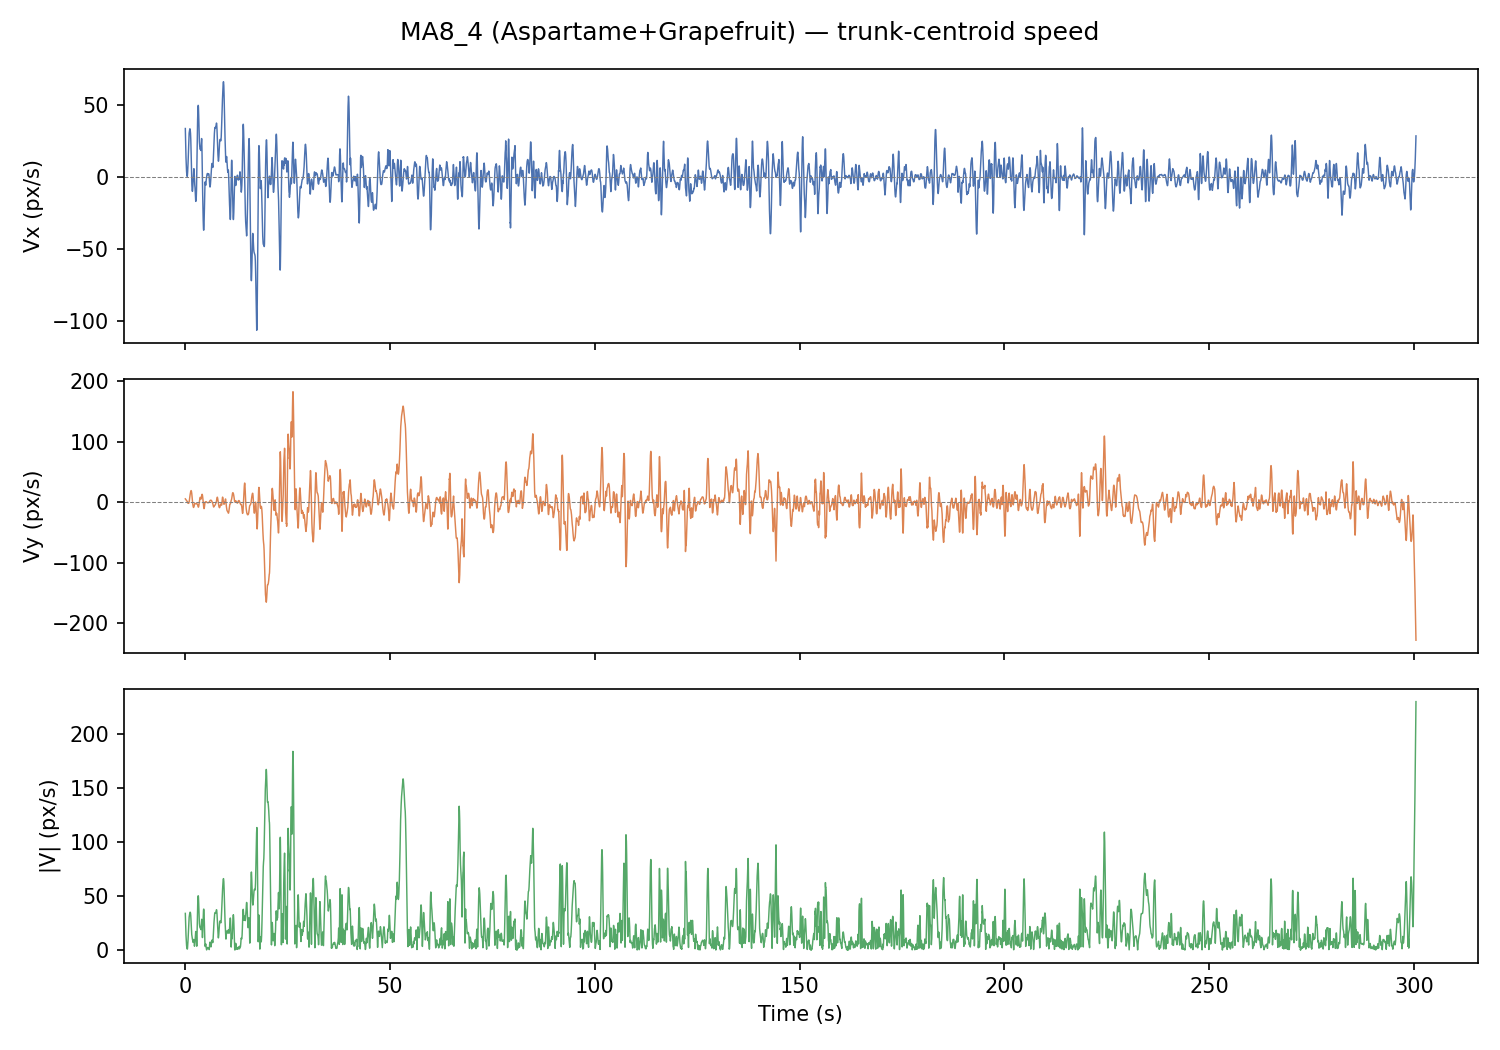

The data file committed next to this chart (first rows):
frame, t_s, x_px, y_px, vx_px_s, vy_px_s, speed_px_s
0, 0.0, 606.9, 373.7, 33.65, 5.301, 34.06
1, 0.033, 607.3, 372.1, 28.82, 5.006, 29.25
2, 0.067, 607.8, 371.4, 24.36, 4.709, 24.82
3, 0.1, 608.3, 372.2, 20.29, 4.41, 20.76
4, 0.133, 608.7, 374, 16.59, 4.111, 17.09
5, 0.167, 609.2, 373.9, 13.27, 3.809, 13.8
6, 0.2, 609.5, 373.7, 10.33, 3.506, 10.91
7, 0.233, 609.8, 373.7, 7.761, 3.201, 8.396
8, 0.267, 610.3, 373.6, 5.574, 2.895, 6.281
9, 0.3, 611, 373.6, 3.763, 2.587, 4.567
10, 0.333, 611.4, 373.7, 2.331, 2.278, 3.259
11, 0.367, 611.5, 373.7, 1.276, 1.966, 2.344
12, 0.4, 611.7, 373.8, 0.599, 1.654, 1.759
13, 0.433, 611.7, 373.9, 0.299, 1.34, 1.373
14, 0.467, 611.4, 374, 0.377, 1.024, 1.091
15, 0.5, 611.3, 374, 0.833, 0.706, 1.092
16, 0.533, 611.4, 374, 1.852, -0.549, 1.931
17, 0.567, 611.4, 374.0, 3.365, -1.121, 3.546
18, 0.6, 611.5, 373.9, 5.235, -0.993, 5.328
19, 0.633, 611.6, 373.9, 7.241, -0.827, 7.288
20, 0.667, 611.6, 374, 9.613, -1.312, 9.702
21, 0.7, 611.4, 374.0, 12.46, -1.722, 12.58
22, 0.733, 611.5, 374.0, 15.92, -1.974, 16.04
23, 0.767, 612, 374, 19.63, -2.124, 19.74
24, 0.8, 612.9, 373.9, 23.11, -2.112, 23.21
25, 0.833, 614.2, 373.8, 25.93, -1.863, 26
26, 0.867, 616, 373.6, 28.09, -1.357, 28.13
27, 0.9, 617.7, 373.4, 29.53, -0.567, 29.53
28, 0.933, 619, 373.3, 30.45, 0.44, 30.45
29, 0.967, 619.5, 373.2, 31.11, 1.668, 31.16
30, 1.0, 620.0, 373.3, 31.86, 3.633, 32.07
31, 1.033, 620.8, 373.6, 32.63, 5.002, 33.01
32, 1.067, 621.8, 373.8, 33.24, 6.571, 33.88
33, 1.1, 623, 374.1, 33.48, 8.317, 34.5
34, 1.133, 624.7, 374.3, 33.43, 10.17, 34.95
35, 1.167, 626.0, 374.7, 33.05, 11.94, 35.14
36, 1.2, 626.8, 375.1, 32.4, 13.48, 35.1
37, 1.233, 626.9, 375.5, 31.51, 14.84, 34.83
38, 1.267, 627.3, 376.1, 30.4, 16.03, 34.37
39, 1.3, 628.1, 376.9, 28.63, 17.03, 33.31
40, 1.333, 629.2, 377.6, 26.1, 17.9, 31.65
41, 1.367, 630.6, 378.2, 22.9, 18.6, 29.5
42, 1.4, 632.3, 378.8, 19.34, 18.96, 27.09
43, 1.433, 633.7, 379.5, 15.28, 18.89, 24.3
44, 1.467, 634.7, 380.2, 10.84, 18.34, 21.3
45, 1.5, 635, 379.4, 6.224, 17.43, 18.51
46, 1.533, 634.9, 381.2, 1.993, 16.11, 16.24
47, 1.567, 634.6, 381.7, -2.029, 14.36, 14.51
48, 1.6, 634.4, 382, -5.515, 12.31, 13.49
49, 1.633, 633.8, 382.3, -7.885, 9.909, 12.66
50, 1.667, 633, 382.7, -9.236, 7.237, 11.73
51, 1.7, 631.8, 383.3, -9.914, 4.442, 10.86
52, 1.733, 630.8, 383.7, -10.08, 1.828, 10.25
53, 1.767, 629.8, 383.9, -9.59, -0.473, 9.602
54, 1.8, 629.8, 383.8, -8.37, -2.473, 8.728
55, 1.833, 630.2, 383.4, -6.788, -4.177, 7.97
56, 1.867, 630.8, 382.7, -4.913, -5.557, 7.418
57, 1.9, 630.5, 382.3, -2.668, -6.712, 7.223
58, 1.933, 630.3, 381.8, -0.538, -7.611, 7.63
59, 1.967, 630.2, 381.6, 1.435, -8.358, 8.48
... 8,956 more rows
